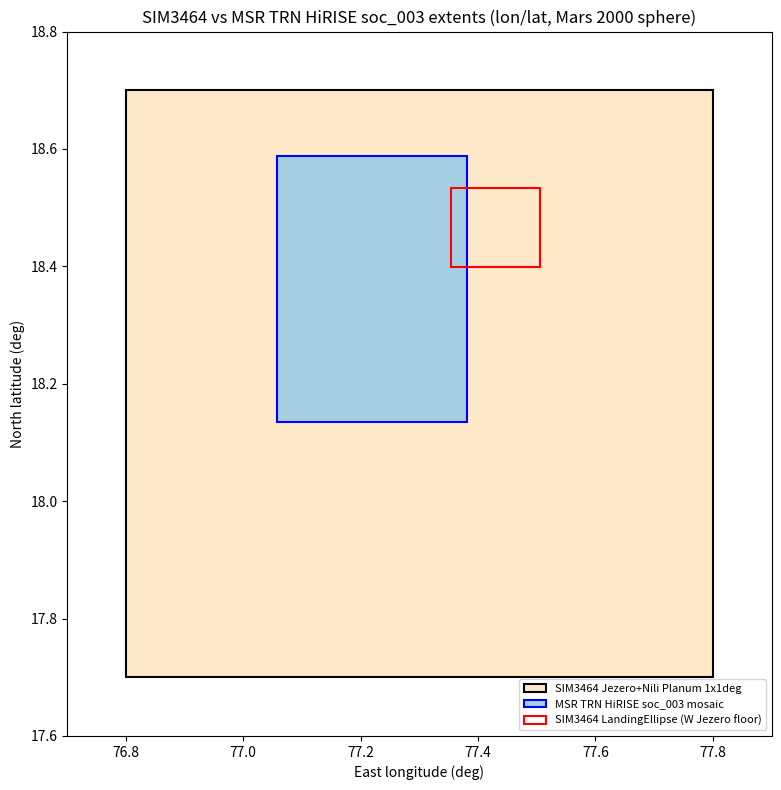

Source code (Python):
import matplotlib.pyplot as plt
import matplotlib.patches as patches

# boxes in lon/lat deg
sim = (76.8, 77.8, 17.7, 18.7)  # W E S N
msr = (77.0578, 77.3808, 18.1357, 18.5881)
ellipse = (77.3545025, 77.5052272, 18.3987795, 18.5337996)

fig, ax = plt.subplots(figsize=(8, 8))
ax.add_patch(patches.Rectangle((sim[0], sim[2]), sim[1]-sim[0], sim[3]-sim[2],
             facecolor='#fde9c8', edgecolor='black', linewidth=1.5, label='SIM3464 Jezero+Nili Planum 1x1deg'))
ax.add_patch(patches.Rectangle((msr[0], msr[2]), msr[1]-msr[0], msr[3]-msr[2],
             facecolor='#a6cee3', edgecolor='blue', linewidth=1.5, label='MSR TRN HiRISE soc_003 mosaic'))
ax.add_patch(patches.Rectangle((ellipse[0], ellipse[2]), ellipse[1]-ellipse[0], ellipse[3]-ellipse[2],
             facecolor='none', edgecolor='red', linewidth=1.5, label='SIM3464 LandingEllipse (W Jezero floor)'))
ax.set_xlim(76.7, 77.9); ax.set_ylim(17.6, 18.8)
ax.set_xlabel('East longitude (deg)'); ax.set_ylabel('North latitude (deg)')
ax.set_title('SIM3464 vs MSR TRN HiRISE soc_003 extents (lon/lat, Mars 2000 sphere)')
ax.legend(fontsize=8, loc='lower right')
ax.set_aspect('equal', adjustable='box')
plt.tight_layout(); plt.savefig('sim_vs_msr_extents.png', dpi=150)
print('saved sim_vs_msr_extents.png')
